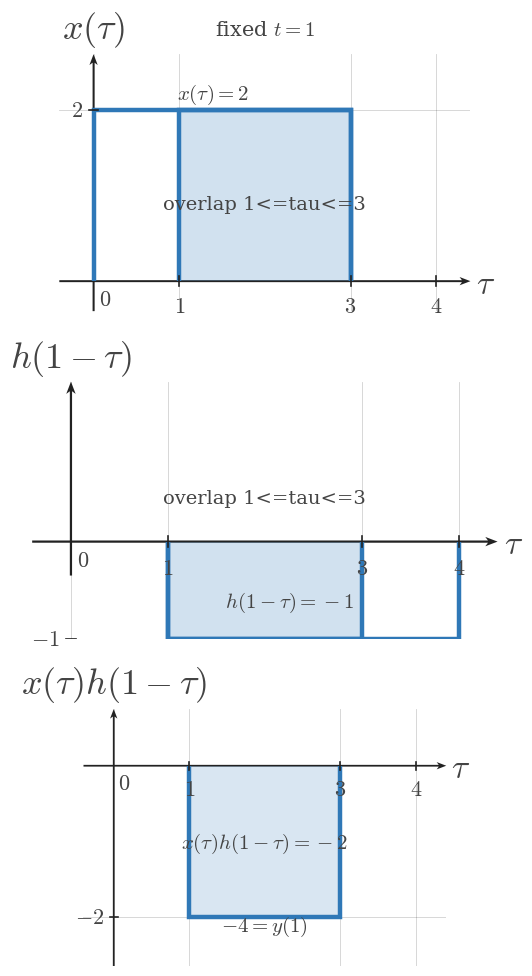

Recreate this plot in Python. (Note: this script raises an exception after producing the figure.)
from __future__ import annotations

from pathlib import Path

import numpy as np
import matplotlib.pyplot as plt


plt.rcParams.update({
    "mathtext.fontset": "cm",
    "font.family": "serif",
    "figure.facecolor": "white",
    "axes.facecolor": "white",
})

SIGNAL_COLOR = "#2f78b7"
AXIS_COLOR = "#222222"
LABEL_COLOR = "#444444"
TICK_LABEL_COLOR = "#444444"
GRID_COLOR = "#000000"
GUIDE_COLOR = "#777777"
ANNOTATION_COLOR = "#555555"

SIGNAL_LW = 3.2
AXIS_LW = 1.4
TICK_LW = 1.2
GRID_LW = 0.6
GUIDE_LW = 1.5

TICK_LABEL_SIZE = 16
AXIS_LABEL_SIZE = 24
TOP_LABEL_SIZE = 26
ANNOTATION_SIZE = 15

TICK_HALF_LEN = 0.055
OPEN_MARKER_SIZE = 9
CLOSED_MARKER_SIZE = 8
ENDPOINT_EDGEWIDTH = 2.3
DEFAULT_DPI = 160
DEFAULT_FIGSIZE = (9.12, 7.68)
DEFAULT_COMPARISON_FIGSIZE = (13.4, 9.75)

AXIS_ARROW_KW = dict(
    angles="xy",
    scale_units="xy",
    scale=1,
    width=0.0048,
    headwidth=4.2,
    headlength=5.5,
    headaxislength=4.3,
    color=AXIS_COLOR,
    pivot="tail",
    clip_on=False,
)


def math_label(value):
    if isinstance(value, str):
        return value
    value = float(value)
    if np.isclose(value, round(value)):
        return rf"${int(round(value))}$"
    return rf"${value:g}$"


def standard_ct_figure(square=False):
    figsize = (5.6, 5.6) if square else DEFAULT_FIGSIZE
    fig, ax = plt.subplots(figsize=figsize, dpi=DEFAULT_DPI)
    fig.patch.set_facecolor("white")
    ax.set_facecolor("white")
    return fig, ax


def setup_ct_signal_axes(
    ax,
    *,
    xlim,
    ylim,
    xticks,
    yticks,
    x_axis_label=r"$t$",
    y_axis_label=r"$x(t)$",
    show_grid=True,
    show_origin=True,
    y_tick_label_side="left",
    equal_aspect=True,
):
    ax.set_xlim(*xlim)
    ax.set_ylim(*ylim)

    if equal_aspect:
        ax.set_aspect("equal", adjustable="box")

    ax.set_xticks(xticks)
    ax.set_yticks(yticks)

    if show_grid:
        ax.grid(True, linewidth=GRID_LW, alpha=0.18, color=GRID_COLOR)
        ax.set_axisbelow(True)

    for spine in ax.spines.values():
        spine.set_visible(False)

    ax.tick_params(left=False, bottom=False, labelleft=False, labelbottom=False)

    x_axis_start, x_axis_end = xlim
    y_axis_start, y_axis_end = ylim

    ax.quiver(x_axis_start, 0, x_axis_end - x_axis_start, 0, **AXIS_ARROW_KW)
    ax.quiver(0, y_axis_start, 0, y_axis_end - y_axis_start, **AXIS_ARROW_KW)

    for t in xticks:
        if abs(t) < 1e-12:
            continue
        ax.plot([t, t], [-TICK_HALF_LEN, TICK_HALF_LEN], color=AXIS_COLOR, lw=TICK_LW, zorder=5)
        ax.text(t, -0.16, math_label(t), fontsize=TICK_LABEL_SIZE, ha="center", va="top", color=TICK_LABEL_COLOR, zorder=6)

    for y in yticks:
        if abs(y) < 1e-12:
            continue
        ax.plot([-TICK_HALF_LEN, TICK_HALF_LEN], [y, y], color=AXIS_COLOR, lw=TICK_LW, zorder=5)
        if y_tick_label_side == "right":
            ax.text(0.12, y, math_label(y), fontsize=TICK_LABEL_SIZE, ha="left", va="center", color=TICK_LABEL_COLOR, zorder=6)
        else:
            ax.text(-0.12, y, math_label(y), fontsize=TICK_LABEL_SIZE, ha="right", va="center", color=TICK_LABEL_COLOR, zorder=6)

    if show_origin:
        ax.text(0.06, -0.08, r"$0$", fontsize=TICK_LABEL_SIZE, ha="left", va="top", color=TICK_LABEL_COLOR, zorder=6)

    x_pad = 0.08 * (xlim[1] - xlim[0]) / 6
    y_pad = 0.08 * (ylim[1] - ylim[0]) / 4

    ax.text(
        x_axis_end + x_pad,
        -0.03,
        x_axis_label,
        fontsize=AXIS_LABEL_SIZE,
        ha="left",
        va="center",
        color=LABEL_COLOR,
        clip_on=False,
    )
    ax.text(
        0,
        y_axis_end + y_pad,
        y_axis_label,
        fontsize=TOP_LABEL_SIZE,
        ha="center",
        va="bottom",
        color=LABEL_COLOR,
        clip_on=False,
    )


def plot_signal(ax, t, x, *, lw=SIGNAL_LW, color=SIGNAL_COLOR, zorder=4):
    ax.plot(
        t,
        x,
        color=color,
        linewidth=lw,
        solid_capstyle="butt",
        solid_joinstyle="miter",
        zorder=zorder,
    )


def plot_smooth_signal(ax, t, x, *, lw=2.35, color=SIGNAL_COLOR, zorder=4):
    ax.plot(
        t,
        x,
        color=color,
        linewidth=lw,
        solid_capstyle="round",
        zorder=zorder,
    )


def draw_dotted_guide(ax, x_values, y_values):
    ax.plot(
        x_values,
        y_values,
        color=GUIDE_COLOR,
        linewidth=GUIDE_LW,
        linestyle=(0, (1.1, 2.4)),
        zorder=3,
    )


def draw_open_endpoint(ax, t0, x0):
    ax.plot(
        t0,
        x0,
        marker="o",
        markersize=OPEN_MARKER_SIZE,
        markerfacecolor="white",
        markeredgecolor=SIGNAL_COLOR,
        markeredgewidth=ENDPOINT_EDGEWIDTH,
        linestyle="None",
        zorder=6,
    )


def draw_closed_endpoint(ax, t0, x0):
    ax.plot(
        t0,
        x0,
        marker="o",
        markersize=CLOSED_MARKER_SIZE,
        markerfacecolor=SIGNAL_COLOR,
        markeredgecolor=SIGNAL_COLOR,
        markeredgewidth=ENDPOINT_EDGEWIDTH,
        linestyle="None",
        zorder=6,
    )


def draw_support_bracket(ax, t_start, t_end, br_y=-0.38, label="duration"):
    ax.plot([t_start, t_end], [br_y, br_y], color=ANNOTATION_COLOR, linewidth=1.3, zorder=5)
    ax.plot([t_start, t_start], [br_y - 0.06, br_y + 0.06], color=ANNOTATION_COLOR, linewidth=1.3, zorder=5)
    ax.plot([t_end, t_end], [br_y - 0.06, br_y + 0.06], color=ANNOTATION_COLOR, linewidth=1.3, zorder=5)
    ax.text(
        (t_start + t_end) / 2,
        br_y - 0.12,
        label,
        fontsize=ANNOTATION_SIZE,
        ha="center",
        va="top",
        color=ANNOTATION_COLOR,
    )


def draw_offset_line(ax, t_start, t_end, offset):
    ax.plot(
        [t_start, t_end],
        [offset, offset],
        color=GUIDE_COLOR,
        linewidth=1.4,
        linestyle=(0, (1.1, 2.4)),
        zorder=3,
    )


def draw_amplitude_bracket(ax, x_bracket, offset, max_value):
    ax.plot([x_bracket, x_bracket], [offset, max_value], color=ANNOTATION_COLOR, linewidth=1.3, zorder=5)
    ax.plot([x_bracket - 0.07, x_bracket + 0.07], [offset, offset], color=ANNOTATION_COLOR, linewidth=1.3, zorder=5)
    ax.plot([x_bracket - 0.07, x_bracket + 0.07], [max_value, max_value], color=ANNOTATION_COLOR, linewidth=1.3, zorder=5)


def save_ct_figure(fig, output_path):
    Path(output_path).parent.mkdir(parents=True, exist_ok=True)
    fig.savefig(output_path, bbox_inches="tight", facecolor="white")


def draw_rect_signal(
    ax,
    start,
    end,
    height,
    *,
    baseline=0,
    edge_color=SIGNAL_COLOR,
    fill_color=SIGNAL_COLOR,
    fill_alpha=0.0,
    lw=SIGNAL_LW,
    zorder=4,
):
    xs = [start, start, end, end]
    ys = [baseline, height, height, baseline]
    if fill_alpha > 0:
        ax.fill(xs, ys, color=fill_color, alpha=fill_alpha, zorder=zorder - 1, linewidth=0)
    plot_signal(ax, xs, ys, lw=lw, color=edge_color, zorder=zorder)


def draw_zero_line(ax, xlim, *, lw=2.1, color=SIGNAL_COLOR, zorder=4):
    plot_signal(ax, [xlim[0], xlim[1]], [0, 0], lw=lw, color=color, zorder=zorder)


def draw_texts(ax, texts):
    for item in texts or []:
        params = dict(
            fontsize=item.get("fontsize", ANNOTATION_SIZE),
            ha=item.get("ha", "center"),
            va=item.get("va", "center"),
            color=item.get("color", LABEL_COLOR),
            rotation=item.get("rotation", 0),
            clip_on=item.get("clip_on", False),
            zorder=item.get("zorder", 7),
        )
        ax.text(item["x"], item["y"], item["text"], **params)


def draw_annotations(ax, annotations):
    for item in annotations or []:
        params = dict(
            fontsize=item.get("fontsize", ANNOTATION_SIZE),
            color=item.get("color", LABEL_COLOR),
            ha=item.get("ha", "center"),
            va=item.get("va", "center"),
        )
        if "arrowprops" in item:
            params["arrowprops"] = item["arrowprops"]
        ax.annotate(item["text"], xy=item["xy"], xytext=item["xytext"], **params)


def render_panel(ax, panel):
    setup_ct_signal_axes(
        ax,
        xlim=panel["xlim"],
        ylim=panel["ylim"],
        xticks=panel["xticks"],
        yticks=panel["yticks"],
        x_axis_label=panel.get("x_label", r"$\tau$"),
        y_axis_label=panel.get("y_label", r"$x(\tau)$"),
        show_grid=panel.get("show_grid", True),
        show_origin=panel.get("show_origin", True),
        y_tick_label_side=panel.get("y_tick_label_side", "left"),
        equal_aspect=panel.get("equal_aspect", True),
    )

    if panel.get("zero_line"):
        draw_zero_line(ax, panel["xlim"], lw=panel.get("zero_line_lw", 2.1), color=panel.get("zero_line_color", SIGNAL_COLOR), zorder=panel.get("zero_line_zorder", 4))

    if panel.get("main_rect"):
        rect = panel["main_rect"]
        draw_rect_signal(
            ax,
            rect["start"],
            rect["end"],
            rect["height"],
            baseline=rect.get("baseline", 0),
            edge_color=rect.get("edge_color", SIGNAL_COLOR),
            fill_color=rect.get("fill_color", SIGNAL_COLOR),
            fill_alpha=rect.get("fill_alpha", 0.0),
            lw=rect.get("lw", SIGNAL_LW),
            zorder=rect.get("zorder", 4),
        )

    if panel.get("overlap"):
        overlap = panel["overlap"]
        height = overlap["height"]
        draw_rect_signal(
            ax,
            overlap["start"],
            overlap["end"],
            height,
            baseline=overlap.get("baseline", 0),
            edge_color=overlap.get("edge_color", SIGNAL_COLOR),
            fill_color=overlap.get("fill_color", SIGNAL_COLOR),
            fill_alpha=overlap.get("fill_alpha", 0.18),
            lw=overlap.get("lw", SIGNAL_LW),
            zorder=overlap.get("zorder", 4),
        )

    if panel.get("interval_bracket"):
        bracket = panel["interval_bracket"]
        draw_support_bracket(
            ax,
            bracket["start"],
            bracket["end"],
            br_y=bracket.get("y", -0.38),
            label=bracket.get("text", "duration"),
        )

    if panel.get("offset_line"):
        offset = panel["offset_line"]
        draw_offset_line(ax, offset["start"], offset["end"], offset["y"])

    if panel.get("amplitude_bracket"):
        bracket = panel["amplitude_bracket"]
        draw_amplitude_bracket(ax, bracket["x"], bracket["offset"], bracket["max"])

    draw_texts(ax, panel.get("texts"))
    draw_annotations(ax, panel.get("annotations"))
    draw_texts(ax, panel.get("figure_texts"))


def render_single_stack(spec):
    fig, axes = plt.subplots(
        len(spec["panels"]),
        1,
        figsize=spec.get("figure_size", DEFAULT_FIGSIZE),
        dpi=DEFAULT_DPI,
    )
    if len(spec["panels"]) == 1:
        axes = [axes]

    for ax, panel in zip(axes, spec["panels"]):
        render_panel(ax, panel)

    for item in spec.get("figure_texts", []):
        fig.text(
            item["x"],
            item["y"],
            item["text"],
            fontsize=item.get("fontsize", ANNOTATION_SIZE),
            ha=item.get("ha", "center"),
            va=item.get("va", "center"),
            color=item.get("color", LABEL_COLOR),
            rotation=item.get("rotation", 0),
        )

    fig.tight_layout(pad=0.9, h_pad=1.2)
    save_ct_figure(fig, spec["output_path"])
    plt.close(fig)


def render_comparison(spec):
    fig, axes = plt.subplots(
        3,
        2,
        figsize=spec.get("figure_size", DEFAULT_COMPARISON_FIGSIZE),
        dpi=DEFAULT_DPI,
    )

    columns = spec["columns"]
    for col_idx, column in enumerate(columns):
        for row_idx, panel in enumerate(column["panels"]):
            render_panel(axes[row_idx, col_idx], panel)

        header = column.get("header_text")
        if header:
            axes[0, col_idx].text(
                0.5,
                1.12,
                header,
                transform=axes[0, col_idx].transAxes,
                fontsize=column.get("header_fontsize", ANNOTATION_SIZE),
                ha="center",
                va="bottom",
                color=column.get("header_color", LABEL_COLOR),
                clip_on=False,
            )

    for item in spec.get("figure_texts", []):
        fig.text(
            item["x"],
            item["y"],
            item["text"],
            fontsize=item.get("fontsize", ANNOTATION_SIZE),
            ha=item.get("ha", "center"),
            va=item.get("va", "center"),
            color=item.get("color", LABEL_COLOR),
            rotation=item.get("rotation", 0),
        )

    fig.tight_layout(pad=0.9, h_pad=1.0, w_pad=1.0)
    save_ct_figure(fig, spec["output_path"])
    plt.close(fig)


def render_image(spec):
    if spec["layout"] == "single":
        render_single_stack(spec)
    elif spec["layout"] == "comparison":
        render_comparison(spec)
    else:
        raise ValueError(f"unknown layout: {spec['layout']}")

SPEC = {'layout': 'single',
 'output_path': '/home/jake/Developer/MA/PIPELINE/Electrical-and-Computer-Engineering/2-Build-Lessons/4-Image-Generation/1-Outputs/Continuous-Time-Signal-Processing/6.3--convolution-setup-Images/images/l007-s004-te-section-004.png',
 'figure_size': (10.0, 9.8),
 'panels': [{'xlim': (-0.4, 4.4),
             'ylim': (-0.35, 2.65),
             'xticks': [0, 1, 3, 4],
             'yticks': [2],
             'x_label': '$\\tau$',
             'y_label': '$x(\\tau)$',
             'zero_line': False,
             'y_tick_label_side': 'left',
             'equal_aspect': True,
             'show_origin': True,
             'main_rect': {'start': 0, 'end': 3, 'height': 2},
             'overlap': {'start': 1, 'end': 3, 'height': 2, 'fill_alpha': 0.22},
             'texts': [{'text': '$x(\\tau)=2$', 'x': 1.4, 'y': 2.18, 'fontsize': 15},
                       {'text': 'overlap 1<=tau<=3',
                        'x': 2.0,
                        'y': 0.9,
                        'fontsize': 14}]},
            {'xlim': (-0.4, 4.4),
             'ylim': (-0.35, 1.65),
             'xticks': [0, 1, 3, 4],
             'yticks': [-1],
             'x_label': '$\\tau$',
             'y_label': '$h(1-\\tau)$',
             'zero_line': False,
             'y_tick_label_side': 'left',
             'equal_aspect': True,
             'show_origin': True,
             'main_rect': {'start': 1, 'end': 4, 'height': -1},
             'overlap': {'start': 1, 'end': 3, 'height': -1, 'fill_alpha': 0.22},
             'texts': [{'text': '$h(1-\\tau)=-1$',
                        'x': 2.25,
                        'y': -0.62,
                        'fontsize': 15},
                       {'text': 'overlap 1<=tau<=3',
                        'x': 2.0,
                        'y': 0.45,
                        'fontsize': 14}]},
            {'xlim': (-0.4, 4.4),
             'ylim': (-2.65, 0.75),
             'xticks': [0, 1, 3, 4],
             'yticks': [-2],
             'x_label': '$\\tau$',
             'y_label': '$x(\\tau)h(1-\\tau)$',
             'zero_line': False,
             'y_tick_label_side': 'left',
             'equal_aspect': True,
             'show_origin': True,
             'main_rect': {'start': 1, 'end': 3, 'height': -2, 'fill_alpha': 0.18},
             'texts': [{'text': '$x(\\tau)h(1-\\tau)=-2$',
                        'x': 2.0,
                        'y': -1.02,
                        'fontsize': 15},
                       {'text': '$-4 = y(1)$', 'x': 2.0, 'y': -2.12, 'fontsize': 15}]}],
 'figure_texts': [{'text': 'fixed $t=1$',
                   'x': 0.5,
                   'y': 0.978,
                   'fontsize': 15,
                   'va': 'top'}]}

if __name__ == "__main__":
    render_image(SPEC)
